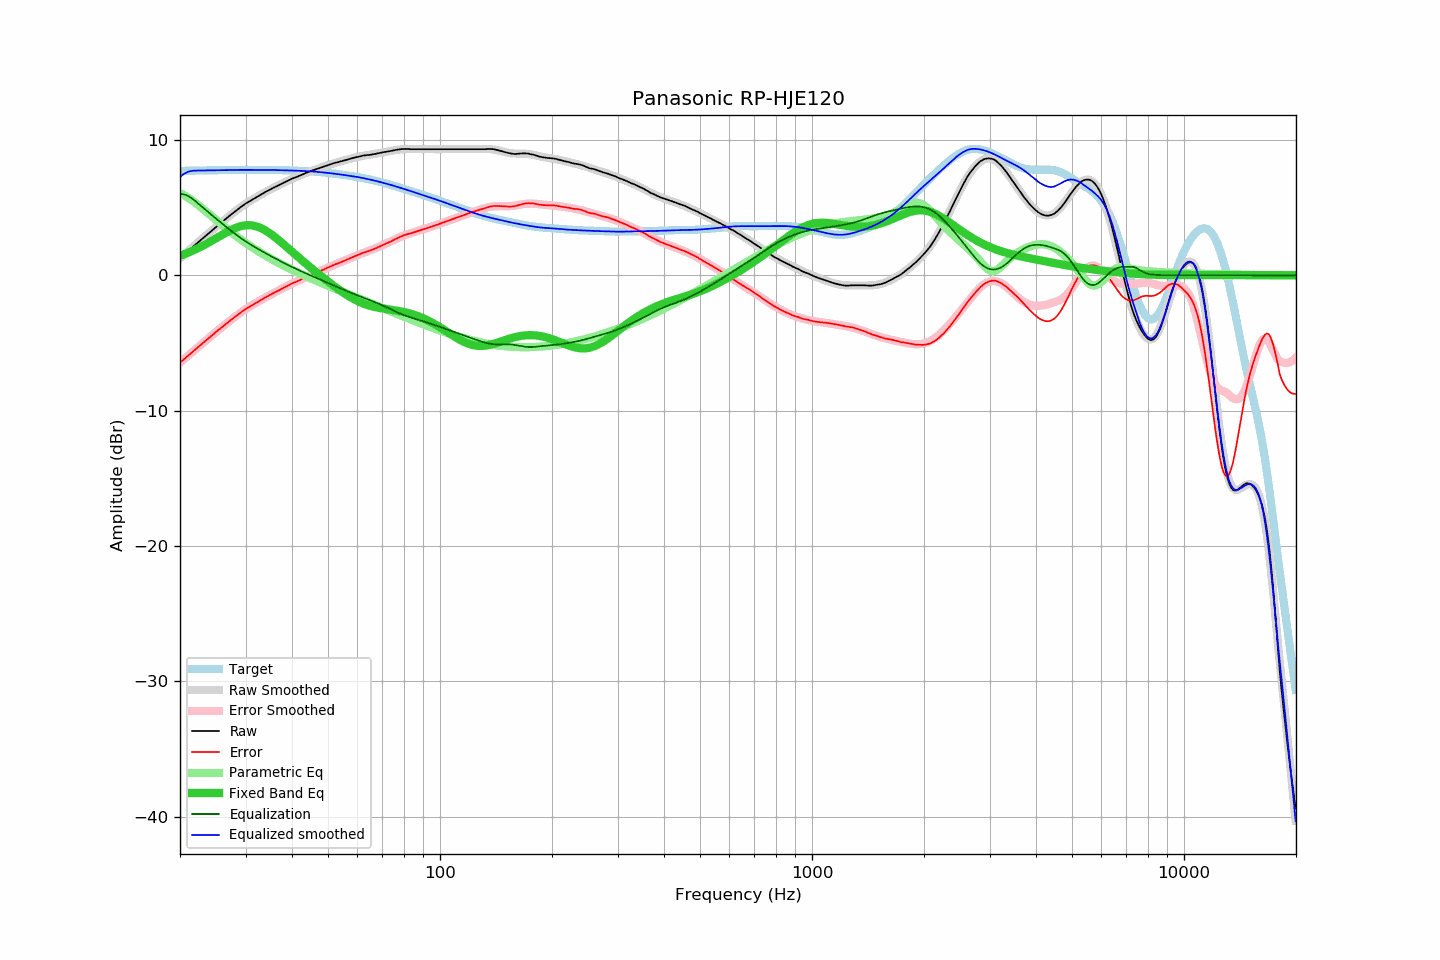

Values plotted in this chart, from the file beside it:
frequency, raw, error, smoothed, error_smoothed, equalization, parametric_eq, equalized_raw, equalized_smoothed, target
20.00, 1.26, -6.46, 1.26, -6.46, 6.00, 1.44, 7.26, 7.26, 7.72
20.20, 1.36, -6.36, 1.36, -6.36, 6.00, 1.48, 7.36, 7.36, 7.72
20.40, 1.47, -6.25, 1.47, -6.25, 5.99, 1.53, 7.46, 7.45, 7.72
20.61, 1.57, -6.16, 1.57, -6.15, 5.96, 1.57, 7.53, 7.53, 7.72
20.81, 1.68, -6.05, 1.68, -6.05, 5.92, 1.62, 7.60, 7.59, 7.73
21.02, 1.78, -5.95, 1.78, -5.95, 5.86, 1.67, 7.64, 7.64, 7.73
21.23, 1.88, -5.85, 1.89, -5.84, 5.79, 1.72, 7.67, 7.68, 7.73
21.44, 1.99, -5.74, 1.99, -5.74, 5.72, 1.77, 7.71, 7.71, 7.73
21.66, 2.09, -5.65, 2.09, -5.64, 5.63, 1.82, 7.72, 7.73, 7.73
21.87, 2.20, -5.54, 2.20, -5.54, 5.54, 1.88, 7.74, 7.74, 7.74
22.09, 2.30, -5.44, 2.30, -5.44, 5.44, 1.93, 7.74, 7.74, 7.74
22.31, 2.41, -5.33, 2.40, -5.34, 5.34, 1.99, 7.75, 7.74, 7.74
22.54, 2.51, -5.24, 2.51, -5.23, 5.23, 2.05, 7.74, 7.74, 7.74
22.76, 2.61, -5.13, 2.61, -5.13, 5.13, 2.11, 7.74, 7.74, 7.74
22.99, 2.72, -5.03, 2.72, -5.03, 5.03, 2.17, 7.75, 7.75, 7.75
23.22, 2.82, -4.93, 2.82, -4.93, 4.93, 2.24, 7.75, 7.75, 7.75
23.45, 2.92, -4.83, 2.92, -4.83, 4.83, 2.30, 7.75, 7.75, 7.75
23.69, 3.02, -4.74, 3.03, -4.73, 4.73, 2.36, 7.75, 7.75, 7.75
23.92, 3.13, -4.62, 3.13, -4.63, 4.63, 2.43, 7.76, 7.75, 7.76
24.16, 3.23, -4.53, 3.23, -4.53, 4.53, 2.50, 7.76, 7.76, 7.76
24.40, 3.33, -4.43, 3.33, -4.43, 4.43, 2.57, 7.76, 7.76, 7.76
24.65, 3.43, -4.33, 3.43, -4.33, 4.33, 2.64, 7.76, 7.76, 7.76
24.89, 3.54, -4.22, 3.53, -4.23, 4.23, 2.70, 7.77, 7.76, 7.76
25.14, 3.64, -4.13, 3.63, -4.13, 4.13, 2.77, 7.77, 7.77, 7.77
25.39, 3.74, -4.03, 3.73, -4.03, 4.03, 2.84, 7.77, 7.77, 7.77
25.65, 3.83, -3.94, 3.83, -3.94, 3.94, 2.91, 7.77, 7.77, 7.77
25.91, 3.93, -3.85, 3.93, -3.84, 3.84, 2.98, 7.77, 7.77, 7.77
26.16, 4.03, -3.74, 4.03, -3.74, 3.74, 3.05, 7.77, 7.77, 7.78
26.43, 4.13, -3.65, 4.13, -3.65, 3.65, 3.12, 7.78, 7.78, 7.78
26.69, 4.23, -3.55, 4.23, -3.55, 3.55, 3.18, 7.78, 7.78, 7.78
26.96, 4.32, -3.46, 4.32, -3.46, 3.46, 3.25, 7.78, 7.78, 7.78
27.23, 4.42, -3.37, 4.42, -3.36, 3.36, 3.31, 7.78, 7.78, 7.78
27.50, 4.51, -3.28, 4.51, -3.27, 3.27, 3.37, 7.78, 7.78, 7.78
27.77, 4.60, -3.19, 4.61, -3.18, 3.18, 3.42, 7.78, 7.78, 7.79
28.05, 4.70, -3.09, 4.70, -3.09, 3.09, 3.47, 7.79, 7.79, 7.79
28.33, 4.79, -3.00, 4.79, -3.00, 3.00, 3.52, 7.79, 7.79, 7.79
28.62, 4.88, -2.91, 4.88, -2.91, 2.91, 3.56, 7.79, 7.79, 7.79
28.90, 4.97, -2.82, 4.97, -2.82, 2.82, 3.60, 7.79, 7.79, 7.79
29.19, 5.06, -2.73, 5.05, -2.74, 2.74, 3.63, 7.80, 7.79, 7.79
29.48, 5.15, -2.64, 5.14, -2.65, 2.65, 3.66, 7.80, 7.79, 7.79
29.78, 5.23, -2.56, 5.22, -2.57, 2.57, 3.68, 7.80, 7.79, 7.79
30.08, 5.32, -2.48, 5.30, -2.49, 2.49, 3.70, 7.81, 7.79, 7.79
30.38, 5.38, -2.42, 5.38, -2.42, 2.42, 3.70, 7.79, 7.79, 7.79
30.68, 5.45, -2.35, 5.45, -2.34, 2.34, 3.70, 7.79, 7.79, 7.79
30.99, 5.52, -2.28, 5.53, -2.27, 2.27, 3.70, 7.79, 7.79, 7.79
31.30, 5.59, -2.21, 5.60, -2.19, 2.19, 3.68, 7.78, 7.79, 7.79
31.61, 5.66, -2.13, 5.67, -2.12, 2.12, 3.66, 7.78, 7.79, 7.79
31.93, 5.73, -2.07, 5.74, -2.05, 2.05, 3.63, 7.78, 7.79, 7.79
32.24, 5.80, -1.99, 5.81, -1.98, 1.98, 3.60, 7.78, 7.79, 7.79
32.57, 5.88, -1.91, 5.88, -1.91, 1.91, 3.56, 7.79, 7.79, 7.79
32.89, 5.95, -1.84, 5.94, -1.85, 1.85, 3.51, 7.80, 7.79, 7.79
33.22, 6.01, -1.78, 6.01, -1.78, 1.78, 3.45, 7.79, 7.79, 7.79
33.55, 6.08, -1.71, 6.08, -1.71, 1.71, 3.39, 7.79, 7.79, 7.79
33.89, 6.15, -1.64, 6.14, -1.65, 1.65, 3.32, 7.79, 7.79, 7.79
34.23, 6.21, -1.58, 6.21, -1.58, 1.58, 3.25, 7.79, 7.79, 7.79
34.57, 6.27, -1.52, 6.27, -1.51, 1.51, 3.17, 7.78, 7.79, 7.79
34.92, 6.34, -1.45, 6.33, -1.45, 1.45, 3.09, 7.79, 7.79, 7.78
35.27, 6.40, -1.38, 6.40, -1.39, 1.39, 3.01, 7.79, 7.78, 7.78
35.62, 6.46, -1.32, 6.46, -1.32, 1.32, 2.92, 7.78, 7.78, 7.78
35.97, 6.52, -1.26, 6.52, -1.26, 1.26, 2.83, 7.78, 7.78, 7.78
... 635 more rows
